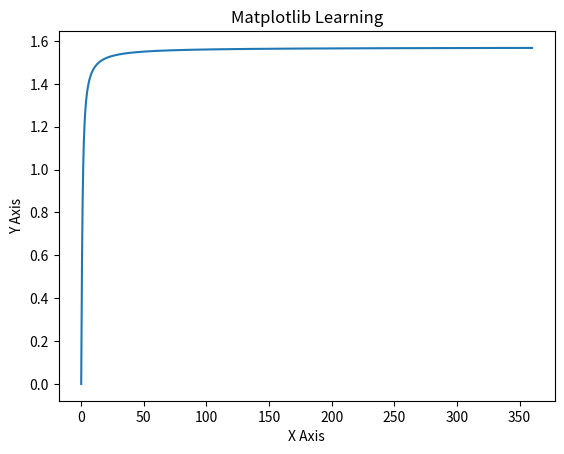

Recreate this plot in Python.
#! /usr/bin/python
# -*- coding:utf-8  -*-

from matplotlib import pyplot as plt
import numpy as np

x = np.arange(0, 360, 0.01)
y = np.arctan(x)

plt.title("Matplotlib Learning")
plt.xlabel("X Axis")
plt.ylabel("Y Axis")
plt.plot(x,y)
plt.show()